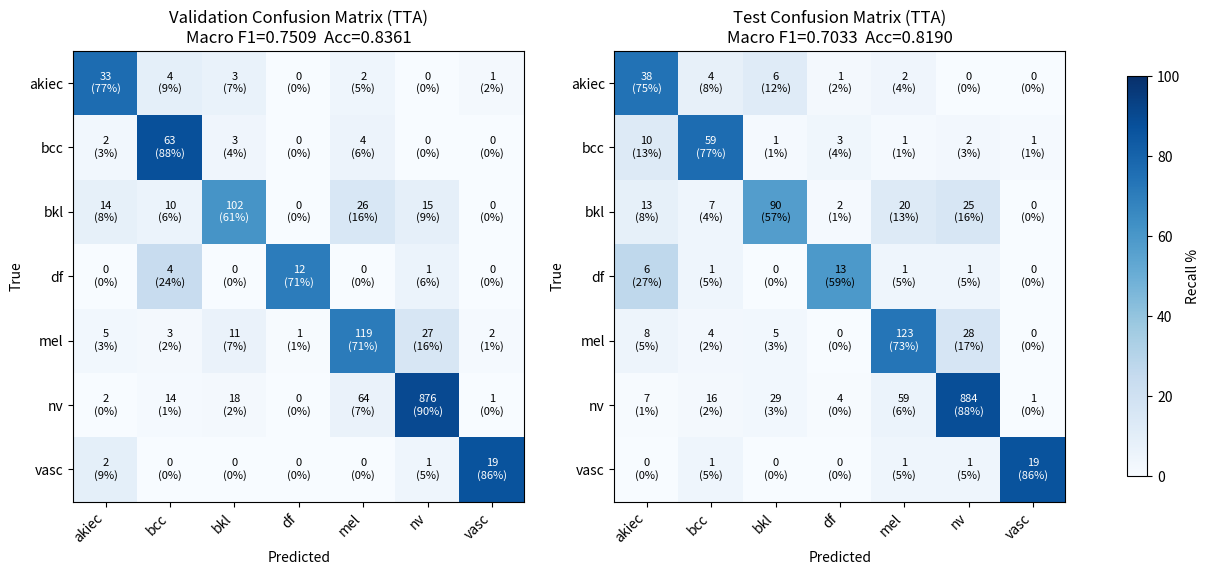

Generate this figure with matplotlib: (Note: this script raises an exception after producing the figure.)
"""
Render the DermWise classifier confusion matrices from the recorded TEST/VAL
results (TTA variant) produced by the training notebook (training/dermwise_pipeline.ipynb).

These counts are transcribed verbatim from the notebook's evaluation output
(Cell 4 — EVALUATION). This script only re-renders the same numbers as a clean
PNG for the repo; it does not recompute anything.

Run:  python docs/assets/make_confusion_matrix.py
"""
import os
import numpy as np
import matplotlib.pyplot as plt

CLASS_NAMES = ["akiec", "bcc", "bkl", "df", "mel", "nv", "vasc"]

# Rows = true class, Cols = predicted class. TTA variant, held-out splits.
VAL = np.array([
    [33,  4,  3,  0,  2,   0,  1],   # akiec  (43)
    [ 2, 63,  3,  0,  4,   0,  0],   # bcc    (72)
    [14, 10,102,  0, 26,  15,  0],   # bkl    (167)
    [ 0,  4,  0, 12,  0,   1,  0],   # df     (17)
    [ 5,  3, 11,  1,119,  27,  2],   # mel    (168)
    [ 2, 14, 18,  0, 64, 876,  1],   # nv     (975)
    [ 2,  0,  0,  0,  0,   1, 19],   # vasc   (22)
])

TEST = np.array([
    [38,  4,  6,  1,  2,   0,  0],   # akiec  (51)
    [10, 59,  1,  3,  1,   2,  1],   # bcc    (77)
    [13,  7, 90,  2, 20,  25,  0],   # bkl    (157)
    [ 6,  1,  0, 13,  1,   1,  0],   # df     (22)
    [ 8,  4,  5,  0,123,  28,  0],   # mel    (168)
    [ 7, 16, 29,  4, 59, 884,  1],   # nv     (1000)
    [ 0,  1,  0,  0,  1,   1, 19],   # vasc   (22)
])

TITLES = {
    "Validation": (VAL, 0.7509, 0.8361),
    "Test":       (TEST, 0.7033, 0.8190),
}


def _plot(ax, cm, title, f1, acc):
    cm_pct = cm.astype(float) / cm.sum(axis=1, keepdims=True) * 100
    im = ax.imshow(cm_pct, cmap="Blues", vmin=0, vmax=100)
    ax.set_title(f"{title} Confusion Matrix (TTA)\nMacro F1={f1:.4f}  Acc={acc:.4f}", fontsize=12)
    ax.set_xticks(range(len(CLASS_NAMES)))
    ax.set_yticks(range(len(CLASS_NAMES)))
    ax.set_xticklabels(CLASS_NAMES, rotation=45, ha="right")
    ax.set_yticklabels(CLASS_NAMES)
    ax.set_xlabel("Predicted")
    ax.set_ylabel("True")
    for i in range(cm.shape[0]):
        for j in range(cm.shape[1]):
            ax.text(j, i, f"{cm[i, j]}\n({cm_pct[i, j]:.0f}%)", ha="center", va="center",
                    fontsize=8, color="white" if cm_pct[i, j] > 60 else "black")
    return im


def main():
    fig, axes = plt.subplots(1, 2, figsize=(16, 6.5))
    for ax, (name, (cm, f1, acc)) in zip(axes, TITLES.items()):
        im = _plot(ax, cm, name, f1, acc)
    fig.colorbar(im, ax=axes, shrink=0.8, label="Recall %")
    path = os.path.join(os.path.dirname(os.path.abspath(__file__)), "confusion_matrix.png")
    plt.savefig(path, dpi=150, bbox_inches="tight")
    print(f"saved {path}")


if __name__ == "__main__":
    main()
